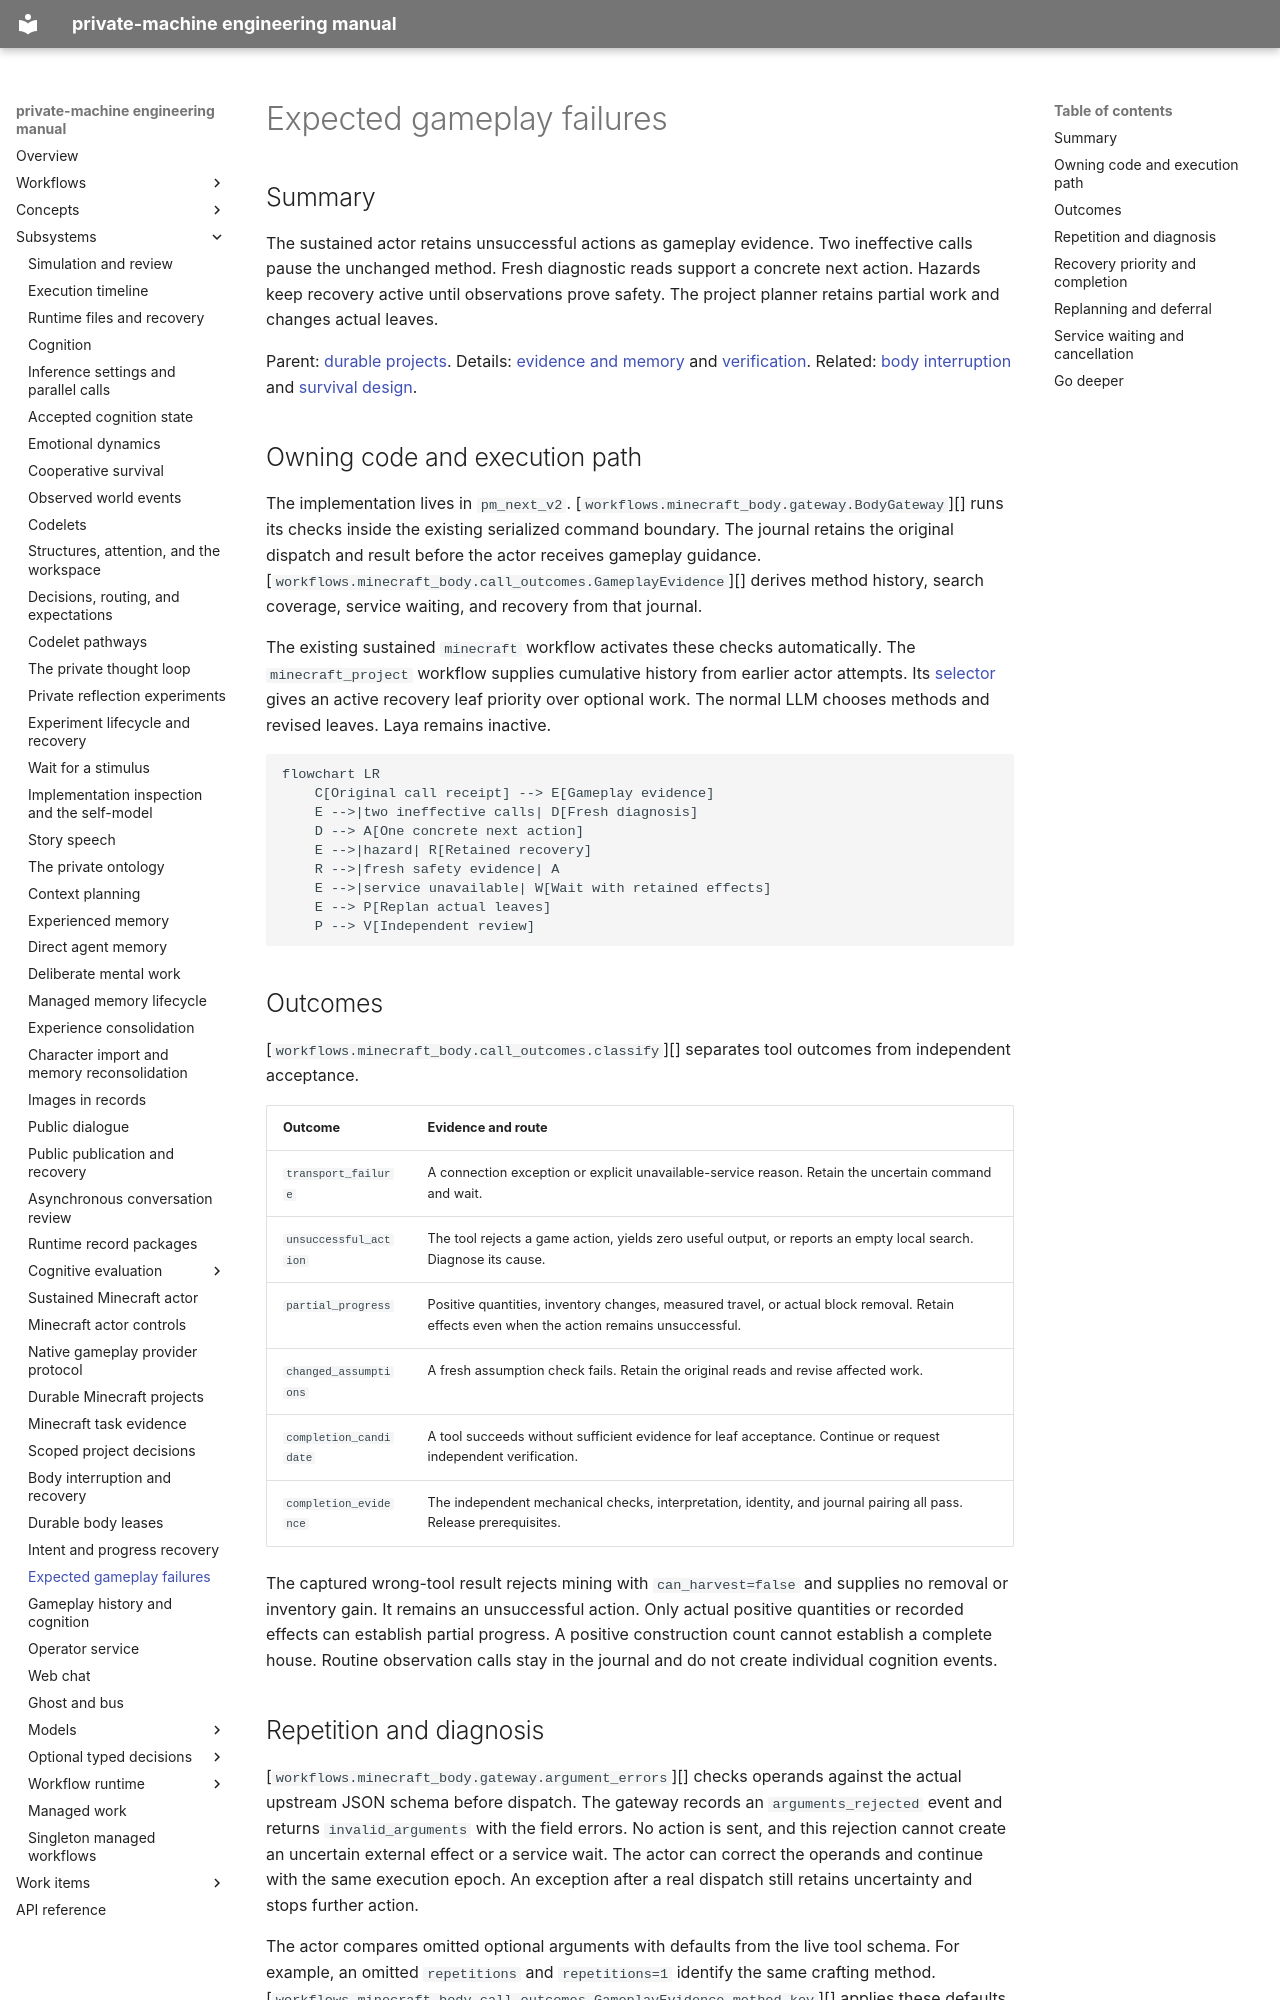

repository: flamingrickpat/private-machine · page: subsystems/gameplay-recovery.html · generator: mkdocs

# Expected gameplay failures

## Summary

The sustained actor retains unsuccessful actions as gameplay evidence.
Two ineffective calls pause the unchanged method.
Fresh diagnostic reads support a concrete next action.
Hazards keep recovery active until observations prove safety.
The project planner retains partial work and changes actual leaves.

Parent: [durable projects](minecraft-tasks.md).
Details: [evidence and memory](gameplay-evidence.md) and [verification](../work_items/verification/a13/index.md).
Related: [body interruption](body-recovery.md) and [survival design](../work_items/alpha-plan/minecraft-operations.md).

## Owning code and execution path

The implementation lives in `pm_next_v2`.
[`workflows.minecraft_body.gateway.BodyGateway`][] runs its checks inside the existing serialized command boundary.
The journal retains the original dispatch and result before the actor receives gameplay guidance.
[`workflows.minecraft_body.call_outcomes.GameplayEvidence`][] derives method history, search coverage, service waiting, and recovery from that journal.

The existing sustained `minecraft` workflow activates these checks automatically.
The `minecraft_project` workflow supplies cumulative history from earlier actor attempts.
Its [selector](minecraft-tasks.md#workflow-path) gives an active recovery leaf priority over optional work.
The normal LLM chooses methods and revised leaves.
Laya remains inactive.

```mermaid
flowchart LR
    C[Original call receipt] --> E[Gameplay evidence]
    E -->|two ineffective calls| D[Fresh diagnosis]
    D --> A[One concrete next action]
    E -->|hazard| R[Retained recovery]
    R -->|fresh safety evidence| A
    E -->|service unavailable| W[Wait with retained effects]
    E --> P[Replan actual leaves]
    P --> V[Independent review]
```

## Outcomes

[`workflows.minecraft_body.call_outcomes.classify`][] separates tool outcomes from independent acceptance.

| Outcome | Evidence and route |
| --- | --- |
| `transport_failure` | A connection exception or explicit unavailable-service reason. Retain the uncertain command and wait. |
| `unsuccessful_action` | The tool rejects a game action, yields zero useful output, or reports an empty local search. Diagnose its cause. |
| `partial_progress` | Positive quantities, inventory changes, measured travel, or actual block removal. Retain effects even when the action remains unsuccessful. |
| `changed_assumptions` | A fresh assumption check fails. Retain the original reads and revise affected work. |
| `completion_candidate` | A tool succeeds without sufficient evidence for leaf acceptance. Continue or request independent verification. |
| `completion_evidence` | The independent mechanical checks, interpretation, identity, and journal pairing all pass. Release prerequisites. |

The captured wrong-tool result rejects mining with `can_harvest=false` and supplies no removal or inventory gain.
It remains an unsuccessful action.
Only actual positive quantities or recorded effects can establish partial progress.
A positive construction count cannot establish a complete house.
Routine observation calls stay in the journal and do not create individual cognition events.
